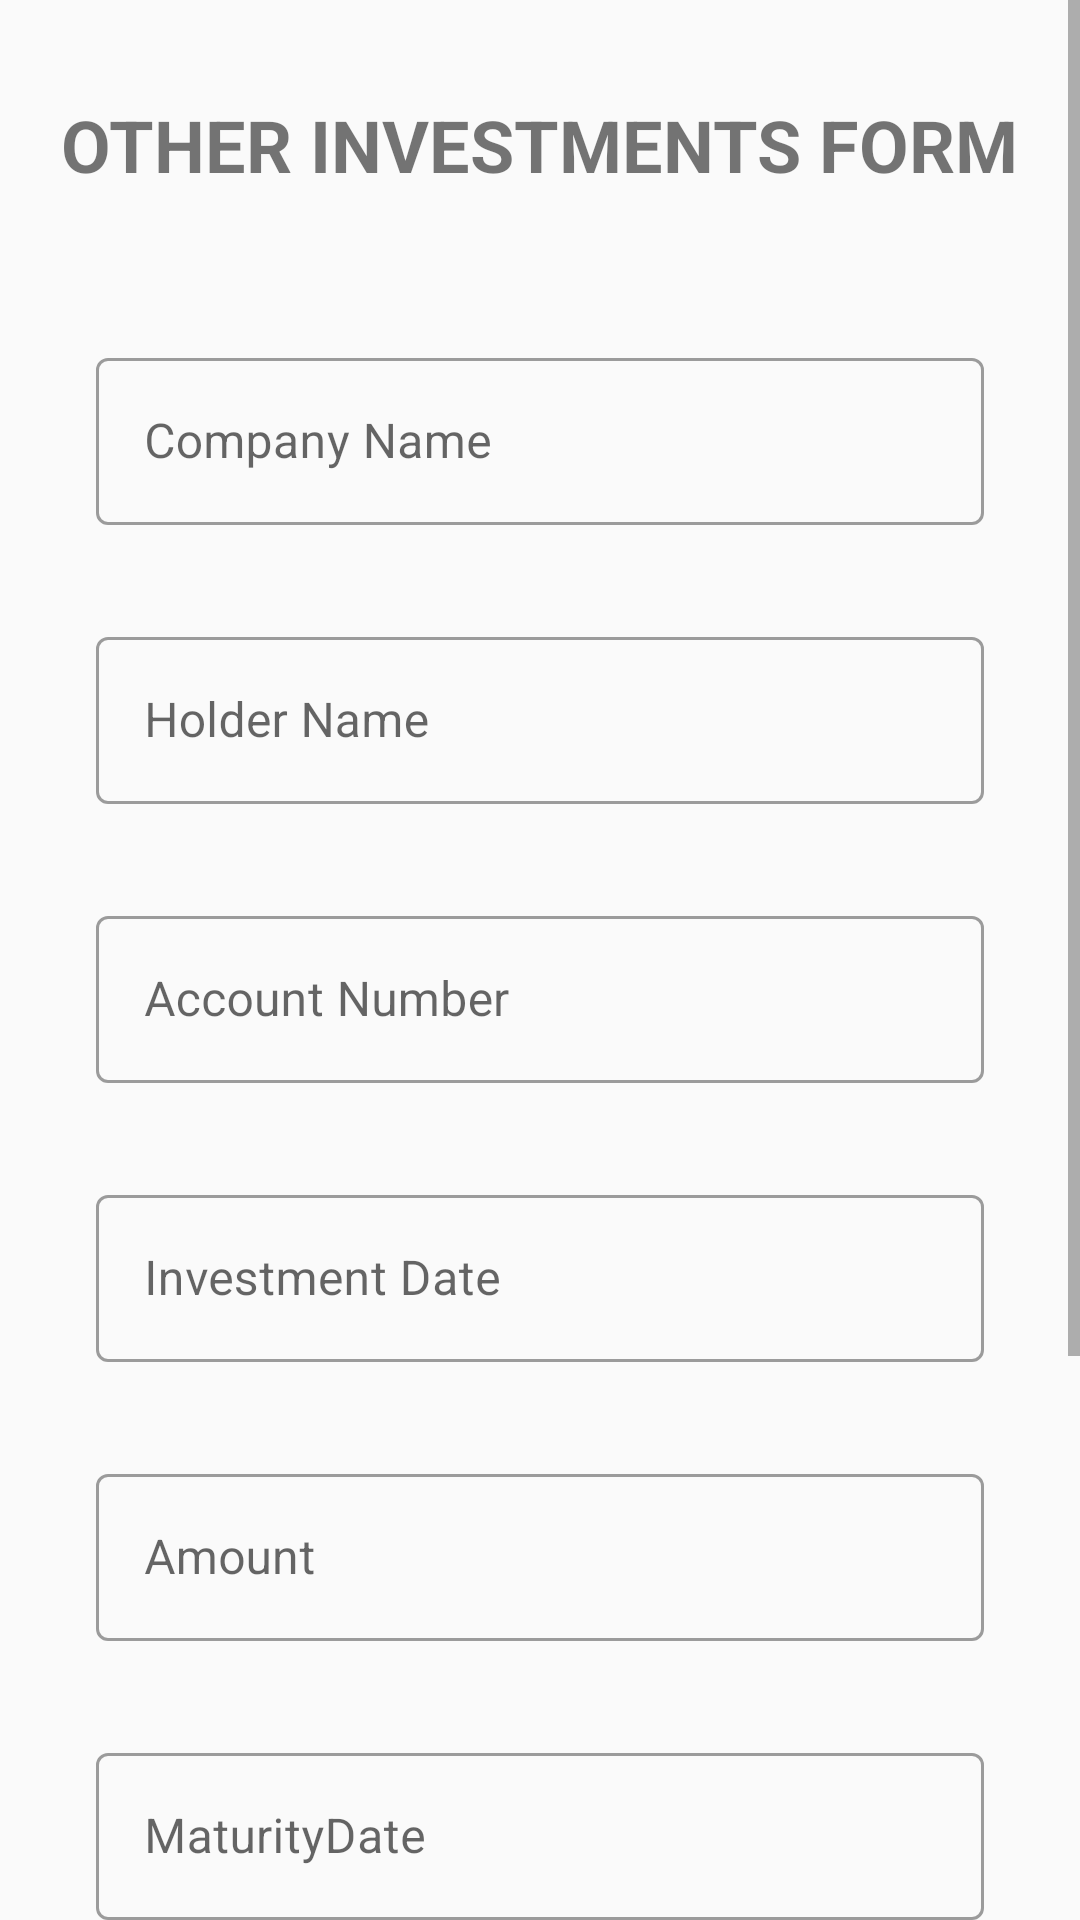

Layout XML and referenced resources for this Android screen:
<!-- AndroidManifest.xml: application theme Theme.Register_Login_Firebase -->
<!-- res/layout/fragment_other_investment_form.xml -->
<?xml version="1.0" encoding="utf-8"?>
<androidx.constraintlayout.widget.ConstraintLayout xmlns:android="http://schemas.android.com/apk/res/android"
    android:layout_width="match_parent"
    android:layout_height="match_parent"
    xmlns:app="http://schemas.android.com/apk/res-auto">

    <ScrollView
        android:id="@+id/scrollView2"
        android:layout_width="match_parent"
        android:layout_height="match_parent"
        android:background="#00E91E63"
        android:backgroundTint="#8BC34A"
        android:fadeScrollbars="true"
        android:visibility="visible"
        app:layout_constraintBottom_toBottomOf="parent"
        app:layout_constraintEnd_toEndOf="parent"
        app:layout_constraintHorizontal_bias="0.0"
        app:layout_constraintStart_toStartOf="parent"
        app:layout_constraintTop_toTopOf="parent"
        app:layout_constraintVertical_bias="0.0">

        <androidx.constraintlayout.widget.ConstraintLayout
            android:layout_width="match_parent"
            android:layout_height="match_parent"
            android:background="#00673AB7">

            <com.google.android.material.textfield.TextInputLayout
                android:id="@+id/textInputLayout_CompanyName"
                style="@style/Widget.MaterialComponents.TextInputLayout.OutlinedBox"
                android:layout_width="match_parent"
                android:layout_height="wrap_content"
                android:layout_marginStart="32dp"
                android:layout_marginTop="32dp"
                android:layout_marginEnd="32dp"

                android:visibility="visible"
                app:layout_constraintEnd_toEndOf="parent"
                app:layout_constraintStart_toStartOf="parent"
                app:layout_constraintTop_toBottomOf="@+id/textView">

                <com.google.android.material.textfield.TextInputEditText
                    android:id="@+id/Company_nameOI"
                    android:layout_width="match_parent"
                    android:layout_height="wrap_content"
                    android:hint="Company Name" />
            </com.google.android.material.textfield.TextInputLayout>

            <com.google.android.material.textfield.TextInputLayout
                android:id="@+id/textInputLayout_HolderName"
                style="@style/Widget.MaterialComponents.TextInputLayout.OutlinedBox"
                android:layout_width="match_parent"
                android:layout_height="wrap_content"
                android:layout_marginStart="32dp"
                android:layout_marginTop="32dp"
                android:layout_marginEnd="32dp"

                android:visibility="visible"
                app:layout_constraintEnd_toEndOf="parent"
                app:layout_constraintStart_toStartOf="parent"
                app:layout_constraintTop_toBottomOf="@+id/textInputLayout_CompanyName">


                <com.google.android.material.textfield.TextInputEditText
                    android:id="@+id/Holder_NameOI"
                    android:layout_width="match_parent"
                    android:layout_height="wrap_content"
                    android:hint="Holder Name" />
            </com.google.android.material.textfield.TextInputLayout>

            <com.google.android.material.textfield.TextInputLayout
                android:id="@+id/textInputLayout_AccountNumber"
                style="@style/Widget.MaterialComponents.TextInputLayout.OutlinedBox"
                android:layout_width="match_parent"
                android:layout_height="wrap_content"
                android:layout_marginStart="32dp"
                android:layout_marginTop="32dp"
                android:layout_marginEnd="32dp"

                android:visibility="visible"
                app:layout_constraintEnd_toEndOf="parent"
                app:layout_constraintStart_toStartOf="parent"
                app:layout_constraintTop_toBottomOf="@+id/textInputLayout_HolderName">

                <com.google.android.material.textfield.TextInputEditText
                    android:id="@+id/Account_NumberOI"
                    android:layout_width="match_parent"
                    android:layout_height="wrap_content"
                    android:hint="Account Number" />
            </com.google.android.material.textfield.TextInputLayout>

            <com.google.android.material.textfield.TextInputLayout
                android:id="@+id/textInputLayout_InvestmentDate"
                style="@style/Widget.MaterialComponents.TextInputLayout.OutlinedBox"
                android:layout_width="match_parent"
                android:layout_height="wrap_content"
                android:layout_marginStart="32dp"
                android:layout_marginTop="32dp"
                android:layout_marginEnd="32dp"

                android:visibility="visible"
                app:layout_constraintEnd_toEndOf="parent"
                app:layout_constraintStart_toStartOf="parent"
                app:layout_constraintTop_toBottomOf="@+id/textInputLayout_AccountNumber">

                <com.google.android.material.textfield.TextInputEditText
                    android:id="@+id/Investment_DateOI"
                    android:layout_width="match_parent"
                    android:layout_height="wrap_content"
                    android:hint="Investment Date" />
            </com.google.android.material.textfield.TextInputLayout>

            <com.google.android.material.textfield.TextInputLayout
                android:id="@+id/textInputLayout_Amount"
                style="@style/Widget.MaterialComponents.TextInputLayout.OutlinedBox"
                android:layout_width="match_parent"
                android:layout_height="wrap_content"
                android:layout_marginStart="32dp"
                android:layout_marginTop="32dp"
                android:layout_marginEnd="32dp"

                android:visibility="visible"
                app:layout_constraintEnd_toEndOf="parent"
                app:layout_constraintStart_toStartOf="parent"
                app:layout_constraintTop_toBottomOf="@+id/textInputLayout_InvestmentDate">

                <com.google.android.material.textfield.TextInputEditText
                    android:id="@+id/AmountOI"
                    android:layout_width="match_parent"
                    android:layout_height="wrap_content"
                    android:hint="Amount" />
            </com.google.android.material.textfield.TextInputLayout>

            <com.google.android.material.textfield.TextInputLayout
                android:id="@+id/textInputLayout_MaturityDate"
                style="@style/Widget.MaterialComponents.TextInputLayout.OutlinedBox"
                android:layout_width="match_parent"
                android:layout_height="wrap_content"
                android:layout_marginStart="32dp"
                android:layout_marginTop="32dp"
                android:layout_marginEnd="32dp"

                android:visibility="visible"
                app:layout_constraintEnd_toEndOf="parent"
                app:layout_constraintStart_toStartOf="parent"
                app:layout_constraintTop_toBottomOf="@+id/textInputLayout_Amount">

                <com.google.android.material.textfield.TextInputEditText
                    android:id="@+id/Maturity_DateOI"
                    android:layout_width="match_parent"
                    android:layout_height="wrap_content"
                    android:hint="MaturityDate" />
            </com.google.android.material.textfield.TextInputLayout>

            <com.google.android.material.textfield.TextInputLayout
                android:id="@+id/textInputLayout_InvestmentType"
                style="@style/Widget.MaterialComponents.TextInputLayout.OutlinedBox"
                android:layout_width="match_parent"
                android:layout_height="wrap_content"
                android:layout_marginStart="32dp"
                android:layout_marginTop="32dp"
                android:layout_marginEnd="32dp"

                android:visibility="visible"
                app:layout_constraintEnd_toEndOf="parent"
                app:layout_constraintStart_toStartOf="parent"
                app:layout_constraintTop_toBottomOf="@+id/textInputLayout_MaturityDate">

                <com.google.android.material.textfield.TextInputEditText
                    android:id="@+id/Investment_TypeOI"
                    android:layout_width="match_parent"
                    android:layout_height="wrap_content"
                    android:hint="Investment Type" />
            </com.google.android.material.textfield.TextInputLayout>

            <com.google.android.material.textfield.TextInputLayout
                android:id="@+id/textInputLayout_remark"
                style="@style/Widget.MaterialComponents.TextInputLayout.OutlinedBox"
                android:layout_width="match_parent"
                android:layout_height="wrap_content"
                android:layout_marginStart="32dp"
                android:layout_marginTop="32dp"
                android:layout_marginEnd="32dp"

                app:layout_constraintEnd_toEndOf="parent"
                app:layout_constraintStart_toStartOf="parent"
                app:layout_constraintTop_toBottomOf="@+id/textInputLayout_InvestmentType">

                <com.google.android.material.textfield.TextInputEditText
                    android:id="@+id/remarkOI"
                    android:layout_width="match_parent"
                    android:layout_height="wrap_content"
                    android:hint="Remark" />
            </com.google.android.material.textfield.TextInputLayout>

            <Button
                android:id="@+id/submit"
                android:layout_width="150dp"
                android:layout_height="wrap_content"
                android:layout_marginStart="32dp"
                android:layout_marginTop="32dp"
                android:text="SUBMIT"
                app:layout_constraintStart_toStartOf="parent"
                app:layout_constraintTop_toBottomOf="@+id/textInputLayout_remark" />

            <Button
                android:id="@+id/reset"
                android:layout_width="150dp"
                android:layout_height="wrap_content"
                android:layout_marginStart="32dp"
                android:layout_marginTop="32dp"
                android:layout_marginEnd="32dp"
                android:text="RESET"
                app:layout_constraintEnd_toEndOf="parent"
                app:layout_constraintStart_toEndOf="@+id/submit"
                app:layout_constraintTop_toBottomOf="@+id/textInputLayout_remark" />

            <TextView
                android:id="@+id/textView"
                android:layout_width="wrap_content"
                android:layout_height="50dp"
                android:layout_marginTop="32dp"
                android:backgroundTint="#673AB7"
                android:text="OTHER INVESTMENTS FORM"
                android:textSize="24sp"
                android:textStyle="bold"
                app:layout_constraintEnd_toEndOf="parent"
                app:layout_constraintHorizontal_bias="0.497"
                app:layout_constraintStart_toStartOf="parent"
                app:layout_constraintTop_toTopOf="parent" />

        </androidx.constraintlayout.widget.ConstraintLayout>
    </ScrollView>


</androidx.constraintlayout.widget.ConstraintLayout>
<!-- resources referenced by this layout -->
<resources>
  <style name="Theme.Register_Login_Firebase" parent="Theme.MaterialComponents.DayNight.NoActionBar.Bridge">
          
          <item name="colorPrimary">@color/purple_500</item>
          <item name="colorPrimaryVariant">@color/purple_700</item>
          <item name="colorOnPrimary">@color/white</item>
          
          <item name="colorSecondary">@color/teal_200</item>
          <item name="colorSecondaryVariant">@color/teal_700</item>
          <item name="colorOnSecondary">@color/black</item>
          
          <item name="android:statusBarColor" tools:targetApi="l">?attr/colorPrimaryVariant</item>
          
  
      </style>
  <color name="purple_500">#004FA6</color>
  <color name="purple_700">#FF3700B3</color>
  <color name="white">#FFFFFFFF</color>
  <color name="teal_200">#FF03DAC5</color>
  <color name="teal_700">#FF018786</color>
  <color name="black">#FF000000</color>
</resources>
